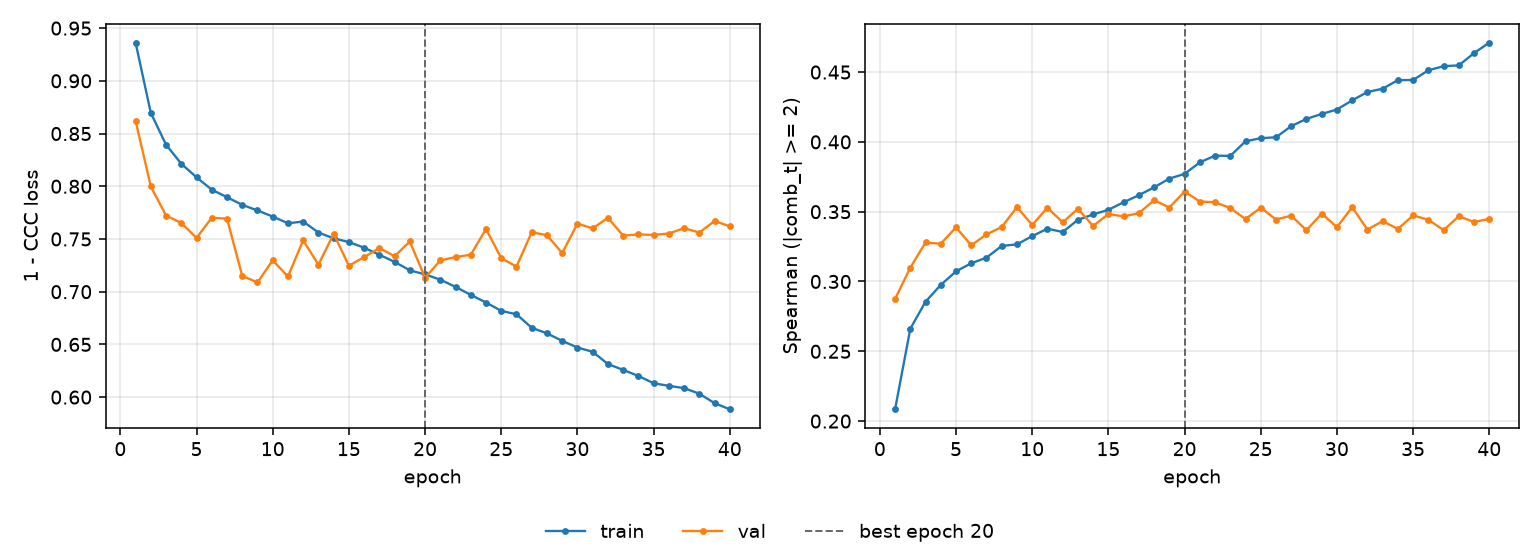

The table this chart was drawn from, first rows:
epoch, tr_loss, vl_loss, tr_sp, vl_sp, is_best
1, 0.9363, 0.8621, 0.2084, 0.2874, False
2, 0.8696, 0.7998, 0.2662, 0.3099, False
3, 0.8394, 0.7722, 0.2855, 0.3279, False
4, 0.8214, 0.7652, 0.2975, 0.327, False
5, 0.8085, 0.751, 0.3073, 0.3388, False
6, 0.7968, 0.7701, 0.3131, 0.3259, False
7, 0.7896, 0.7693, 0.3171, 0.3338, False
8, 0.7824, 0.715, 0.3255, 0.339, False
9, 0.7771, 0.7088, 0.3266, 0.3533, False
10, 0.7712, 0.7297, 0.3325, 0.3405, False
11, 0.7649, 0.7144, 0.3378, 0.3529, False
12, 0.7665, 0.7487, 0.3354, 0.3424, False
13, 0.7561, 0.7256, 0.3442, 0.3521, False
14, 0.7506, 0.7549, 0.3481, 0.3398, False
15, 0.7471, 0.7247, 0.3513, 0.3483, False
16, 0.7417, 0.7328, 0.3568, 0.3466, False
17, 0.735, 0.7414, 0.3618, 0.349, False
18, 0.7283, 0.7337, 0.3674, 0.3582, False
19, 0.7203, 0.7476, 0.3737, 0.353, False
20, 0.7164, 0.7132, 0.3771, 0.3644, True
21, 0.7114, 0.7296, 0.3853, 0.3573, False
22, 0.7046, 0.7329, 0.3901, 0.3568, False
23, 0.697, 0.735, 0.39, 0.3526, False
24, 0.6897, 0.7595, 0.4004, 0.3447, False
25, 0.6818, 0.7318, 0.4027, 0.3529, False
26, 0.6786, 0.7238, 0.4033, 0.3444, False
27, 0.6658, 0.7564, 0.4113, 0.3471, False
28, 0.6605, 0.7536, 0.4165, 0.3367, False
29, 0.6534, 0.7366, 0.42, 0.3486, False
30, 0.647, 0.7646, 0.4232, 0.339, False
31, 0.643, 0.76, 0.4297, 0.3532, False
32, 0.6314, 0.7701, 0.4357, 0.3372, False
33, 0.6258, 0.7532, 0.4381, 0.3432, False
34, 0.6201, 0.7543, 0.4442, 0.3376, False
35, 0.6132, 0.7539, 0.4443, 0.3474, False
36, 0.6107, 0.7552, 0.4513, 0.3442, False
37, 0.6085, 0.7603, 0.4542, 0.3368, False
38, 0.6032, 0.7561, 0.4548, 0.3467, False
39, 0.5943, 0.767, 0.4636, 0.3426, False
40, 0.5884, 0.762, 0.4711, 0.3449, False
